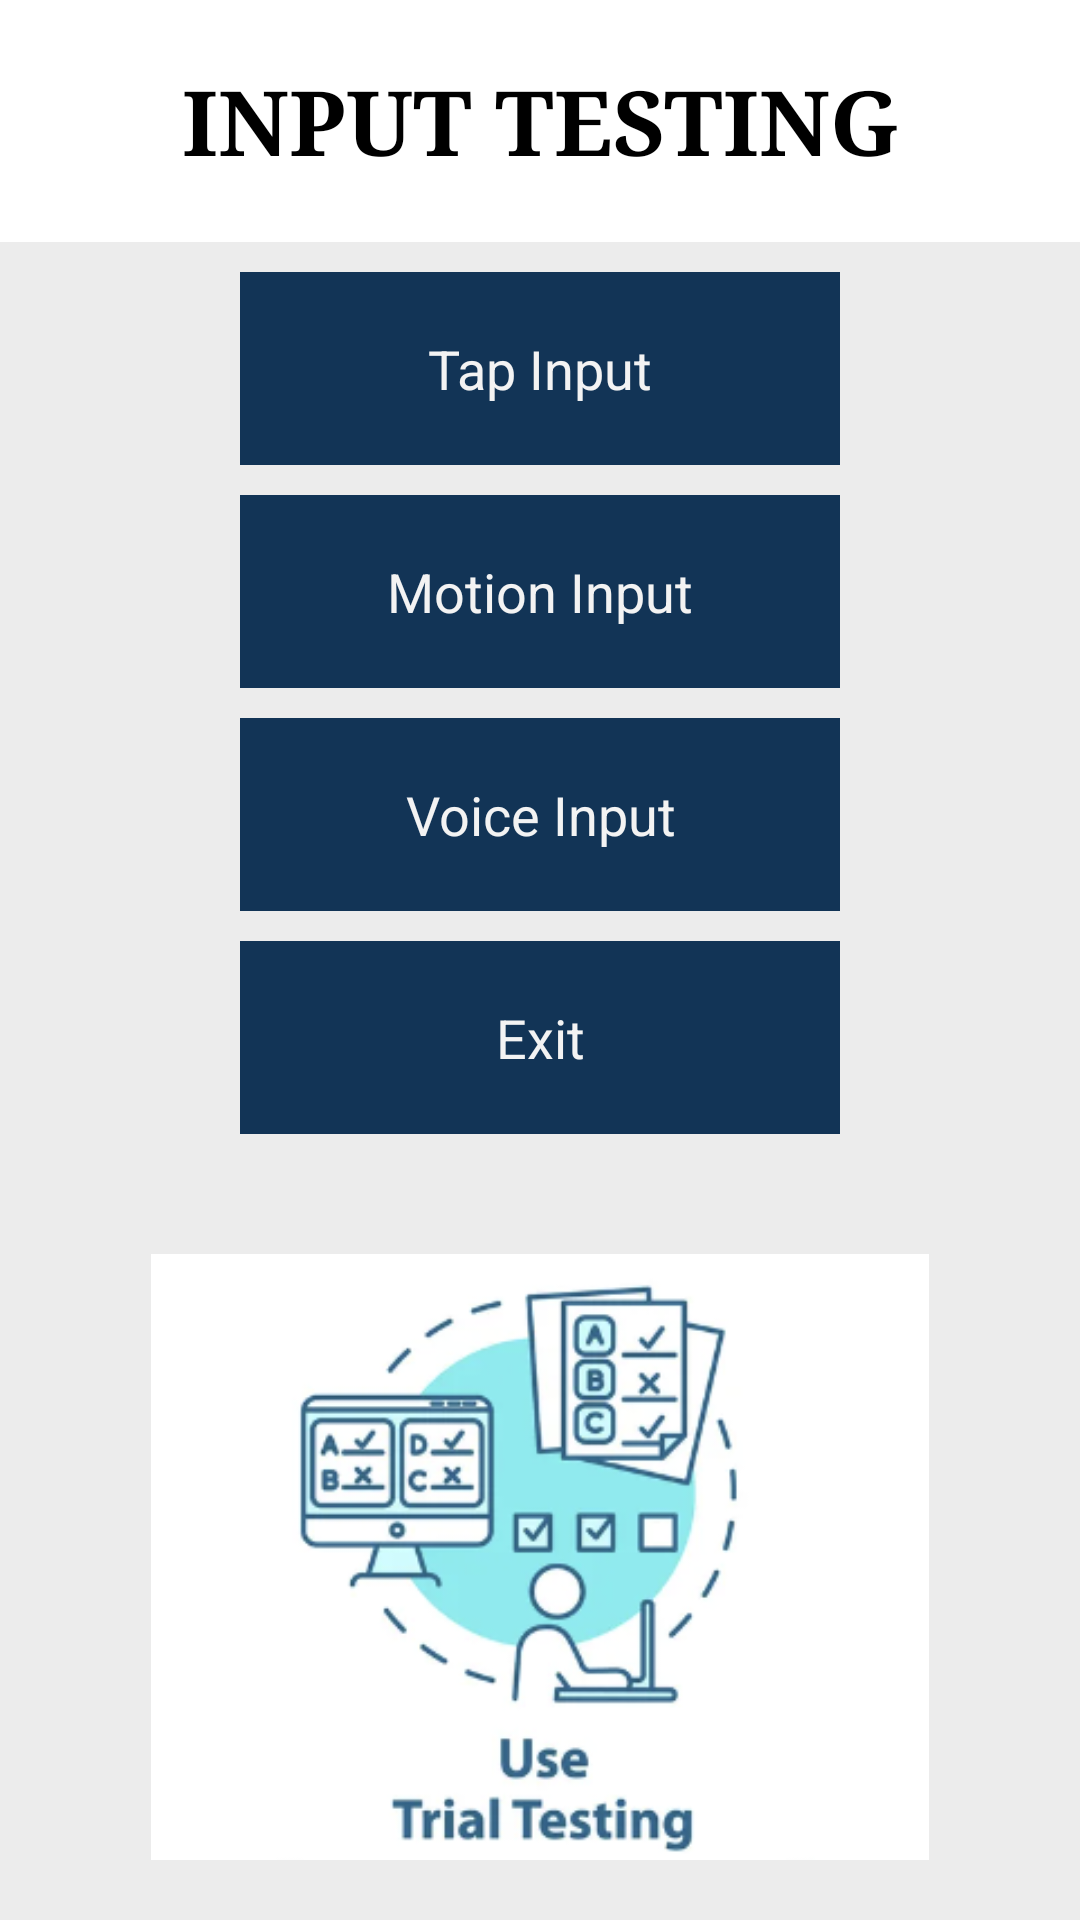

Here is an Android app screen rendered from its layout file. Give the layout XML and the strings, colors and styles it references.
<!-- AndroidManifest.xml: application theme android:Theme.Holo -->
<!-- res/layout/main.xml -->
<?xml version="1.0" encoding="utf-8"?>
<LinearLayout xmlns:android="http://schemas.android.com/apk/res/android"
    android:layout_width="match_parent"
    android:layout_height="match_parent"
    android:layout_gravity="center_horizontal"
    android:background="#ECECEC"
    android:gravity="center_horizontal"
    android:orientation="vertical">

    <TextView
        android:layout_width="match_parent"
        android:layout_height="wrap_content"
        android:background="#FFFFFF"
        android:gravity="center"
        android:padding="20dp"
        android:text="@string/instruction"
        android:textAllCaps="true"
        android:textAppearance="?android:attr/textAppearanceMedium"
        android:textColor="#000000"
        android:textSize="30sp"
        android:typeface="serif"
        android:textStyle="bold"/>

    <Button
        android:id="@+id/tapInput"
        android:layout_width="200dp"
        android:layout_height="wrap_content"
        android:layout_marginTop="10dp"
        android:background="#ff123456"
        android:onClick="buttonClick"
        android:padding="20dp"
        android:text="@string/tap"
        android:textAppearance="?android:attr/textAppearanceMedium" />

    <Button
        android:id="@+id/motionbutton"
        android:layout_width="200dp"
        android:layout_height="wrap_content"
        android:layout_marginTop="10dp"
        android:background="#ff123456"
        android:onClick="buttonClick"
        android:padding="20dp"
        android:text="@string/motion"
        android:textAppearance="?android:attr/textAppearanceMedium" />

    <Button
        android:id="@+id/voicebutton"
        android:layout_width="200dp"
        android:layout_height="wrap_content"
        android:layout_marginTop="10dp"
        android:background="#ff123456"
        android:onClick="buttonClick"
        android:padding="20dp"
        android:text="@string/voice"
        android:textAppearance="?android:attr/textAppearanceMedium" />

    <Button
        android:id="@+id/exitbutton"
        android:layout_width="200dp"
        android:layout_height="wrap_content"
        android:layout_marginTop="10dp"
        android:background="#ff123456"
        android:onClick="buttonClick"
        android:padding="20dp"
        android:text="@string/exit"
        android:textAppearance="?android:attr/textAppearanceMedium" />

    <ImageView
        android:id="@+id/imageView"
        android:layout_width="wrap_content"
        android:layout_height="wrap_content"
        android:layout_marginTop="20dp"
        android:padding="20dp"
        android:src="@drawable/front_page_icon" />

</LinearLayout>
<!-- resources referenced by this layout -->
<resources>
  <!-- drawable front_page_icon: png bitmap (drawable, 53135 bytes) -->
  <string name="exit">Exit</string>
  <string name="instruction">Input Testing</string>
  <string name="motion">Motion Input</string>
  <string name="tap">Tap Input</string>
  <string name="voice">Voice Input</string>
</resources>
